Run: headless pygame with SDL's dummy video driver; simulated clock (each Clock.tick advances the game by its frame time, no real sleeping); random seed 0; keys injected as events and as key.get_pressed() state; no mouse input.
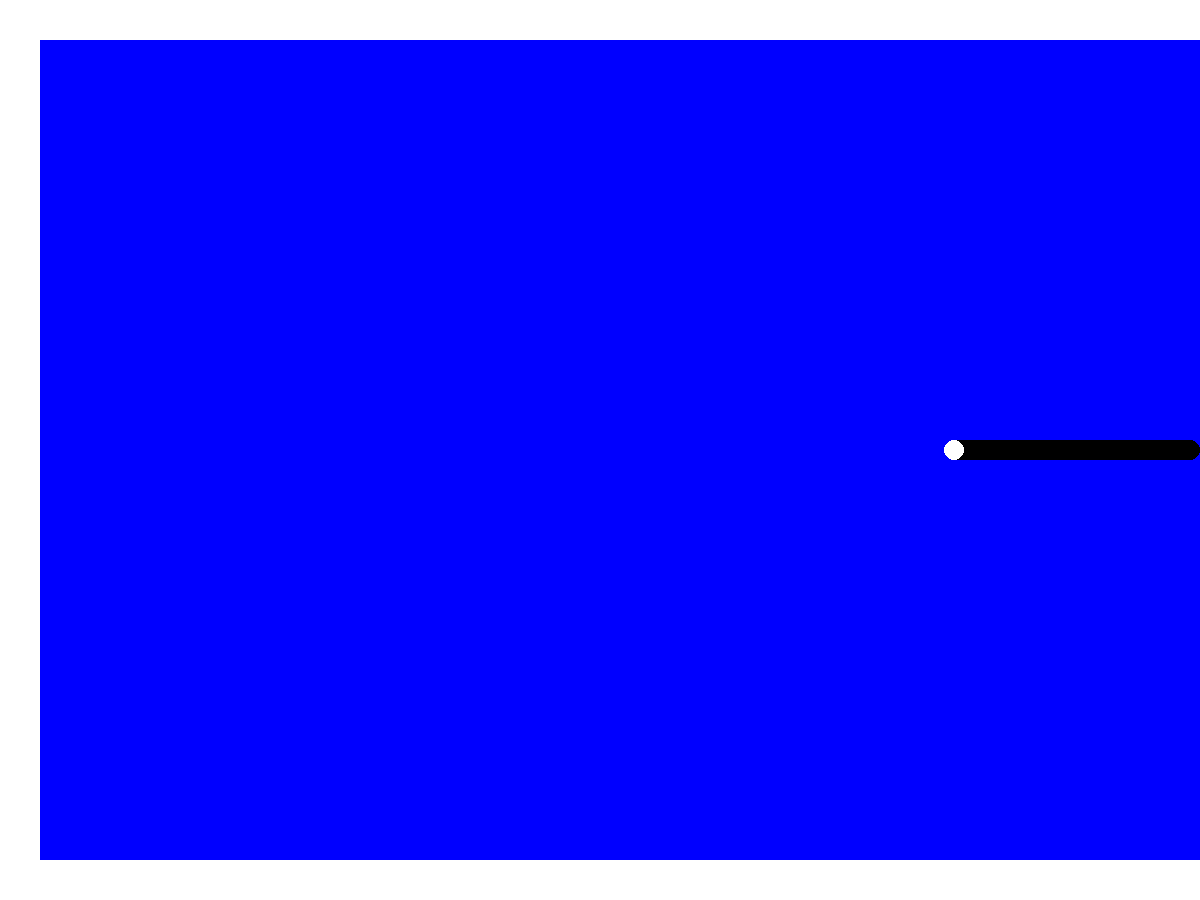
Frame 1 of 4 · flips 1–60 · no input
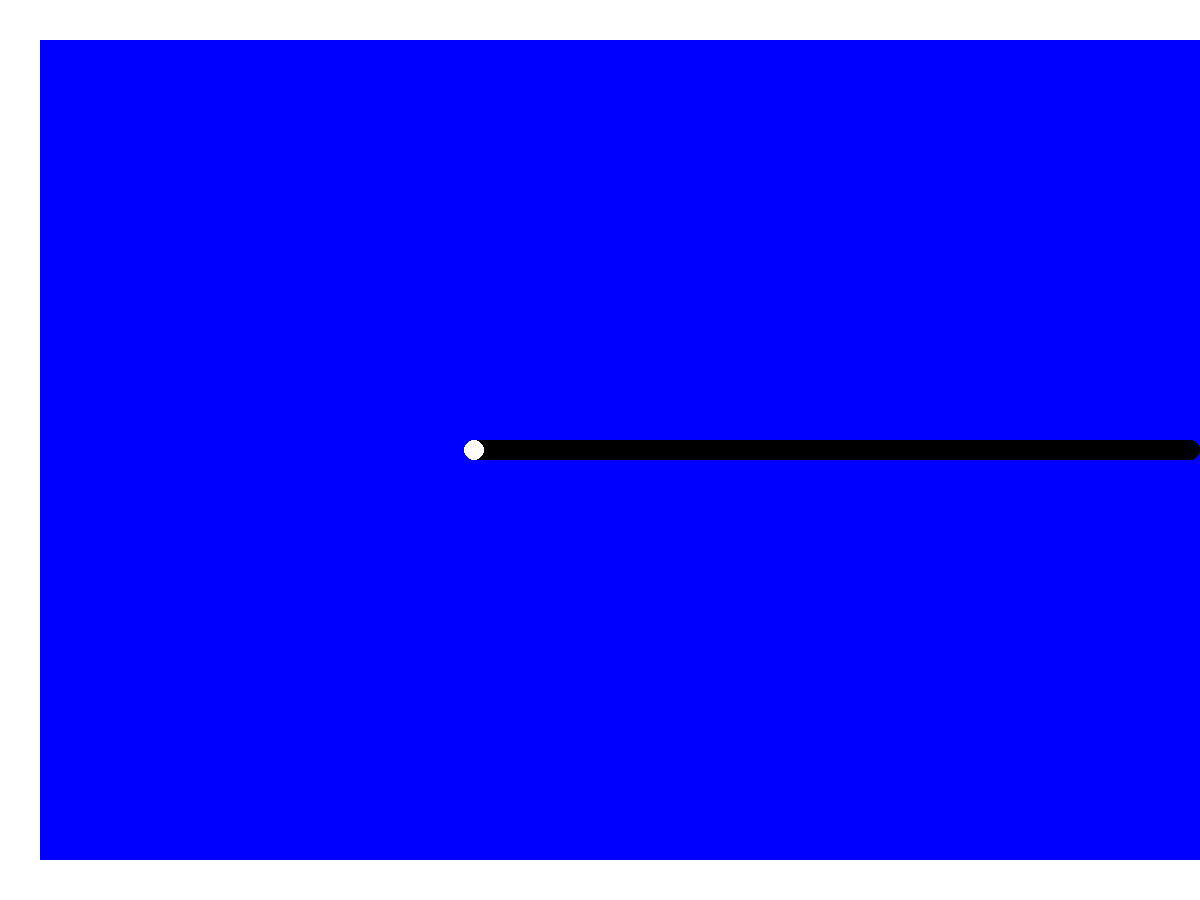
Frame 2 of 4 · flips 61–180 · tapped SPACE, RETURN · held RIGHT (→), D
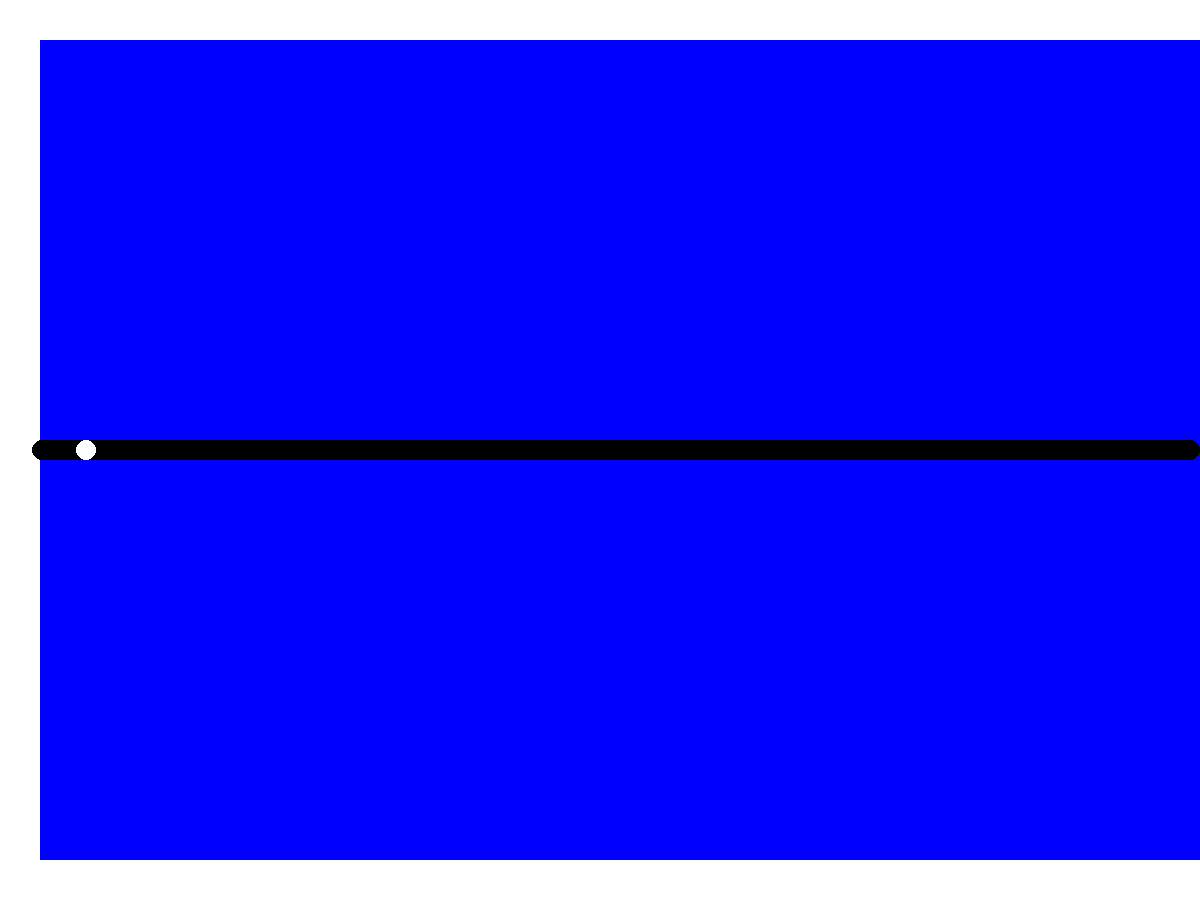
Frame 3 of 4 · flips 181–300 · held DOWN (↓), S
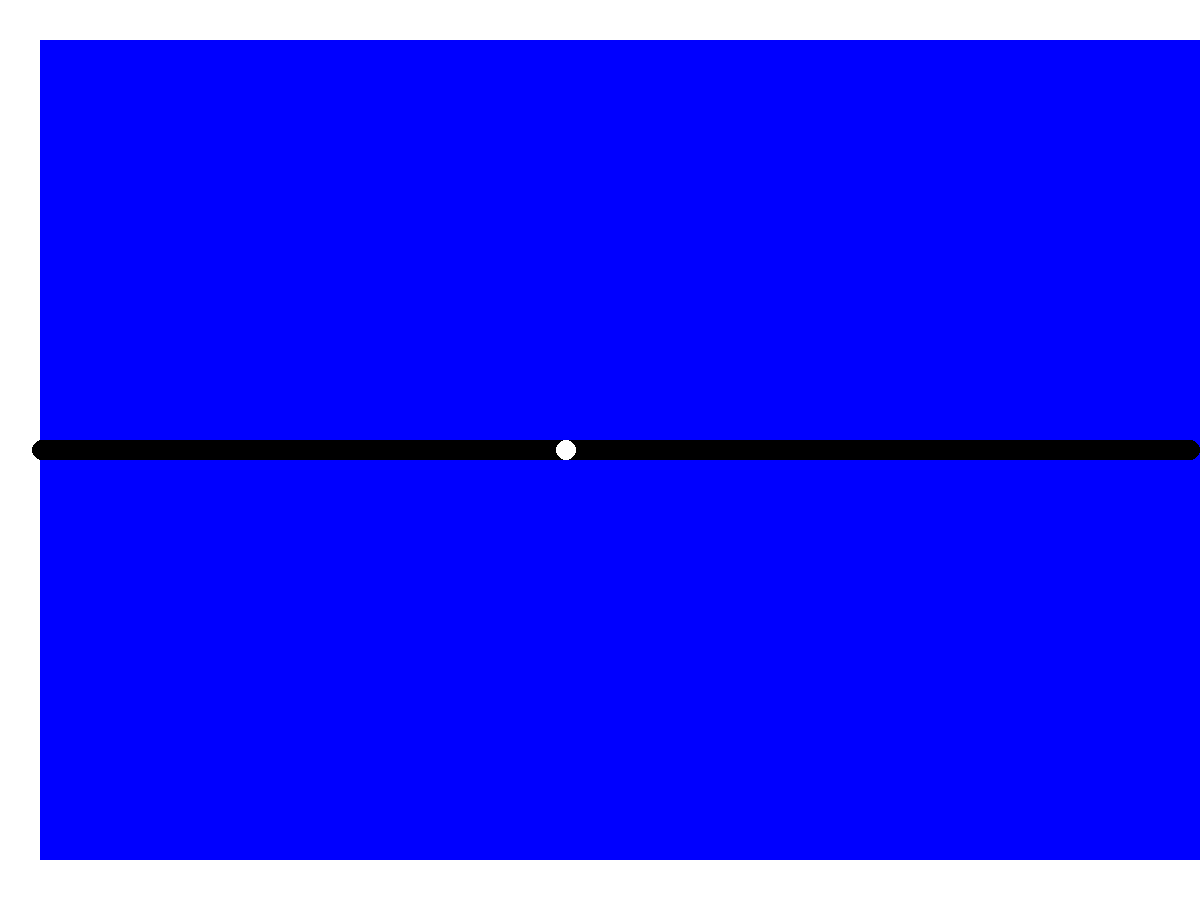
Frame 4 of 4 · flips 301–420 · held LEFT (←), A, UP (↑), W

The pygame program that drew these frames:

# -*- coding: utf-8 -*-
"""
Created on Tue Nov 17 11:44:31 2020

@author: 90730
"""

import pygame,sys

class Ball: 
    
    RADIUS = 10
    
    def __init__(self, x,y, vx, vy):
        self.x = x
        self.y = y 
        self.vx = vx
        self.vy = vy
        
    def show(self, colour):
        global screen
        pygame.draw.circle(screen, colour,\
                           (self.x, self.y),\
                           self.RADIUS)
        
    def update(self):
     
        newx = self.x + self.vx
        newy = self.y + self.vy
        
        if newy < BORDER or newy > HEIGHT-BORDER:
            self.vy = -self.vy
        elif newx < BORDER:
            self.vx = -self.vx
        else:
            # change the colour
            self.show(pygame.Color("black"))
            self.x = self.x + self.vx
            self.y = self.y + self.vy
            self.show(pygame.Color("white"))
            
WIDTH,HEIGHT=1200,900
BORDER = 40
VELOCITY = 4
screen = pygame.display.set_mode((WIDTH,HEIGHT))
screen.fill(pygame.Color("blue"))

pygame.draw.rect(screen, pygame.Color("white"),\
                 pygame.Rect(0,0,WIDTH, BORDER))
pygame.draw.rect(screen, pygame.Color("white"),\
                 pygame.Rect(0,0,BORDER, HEIGHT))
pygame.draw.rect(screen, pygame.Color("white"),\
                 pygame.Rect(0,HEIGHT-BORDER,WIDTH,\
                             BORDER))

ball = Ball(WIDTH-Ball.RADIUS, HEIGHT//2,\
            -VELOCITY, 0)
ball.show(pygame.Color("white"))

pygame.display.flip()

while True:
    e = pygame.event.poll()
    if e.type == pygame.QUIT:
        pygame.quit()
        break
    ball.update()  
    pygame.display.flip()
